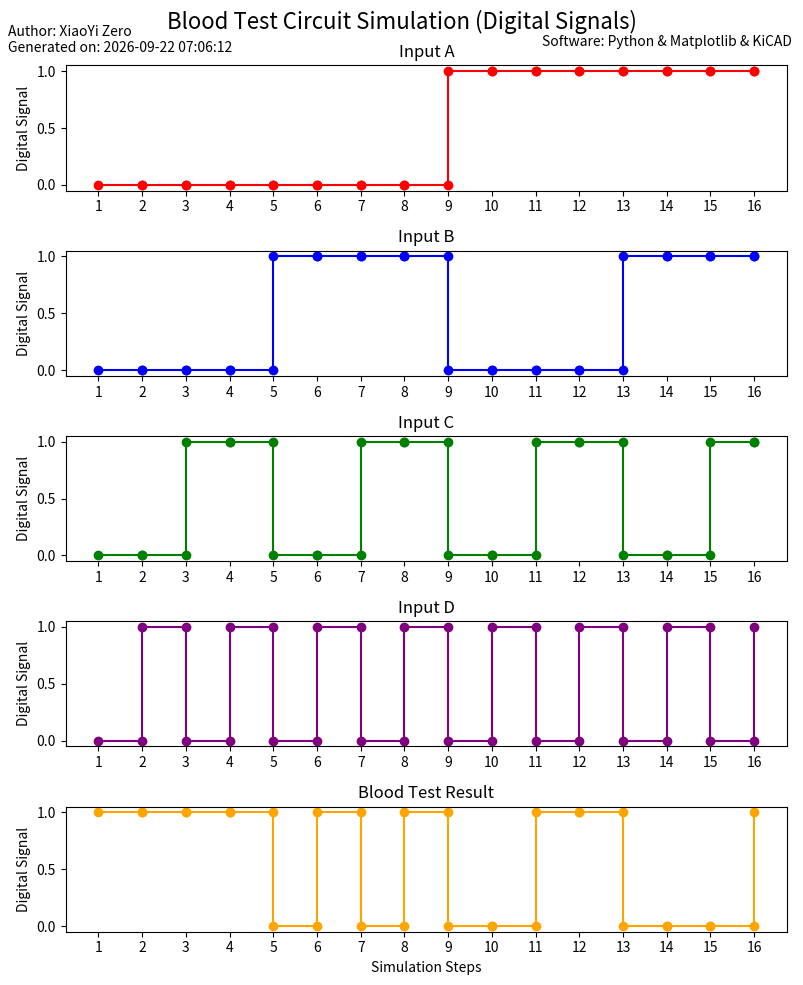

The matplotlib source for this figure:
from datetime import datetime

import matplotlib.pyplot as plt
import numpy as np

def choose_blood_type(a, b, c, d):
    if a == 0 and b == 0 :
        return 1
    elif a == 0 and b == 1 :
        return d
    elif a == 1 and b == 0 :
        return c
    else:
        return (c == 1) and (d == 1)

A = np.array([0, 0, 0, 0, 0, 0, 0, 0, 1, 1, 1, 1, 1, 1, 1, 1])
B = np.array([0, 0, 0, 0, 1, 1, 1, 1, 0, 0, 0, 0, 1, 1, 1, 1])
C = np.array([0, 0, 1, 1, 0, 0, 1, 1, 0, 0, 1, 1, 0, 0, 1, 1])
D = np.array([0, 1, 0, 1, 0, 1, 0, 1, 0, 1, 0, 1, 0, 1, 0, 1])

output = []

steps = np.arange(len(A))
steps_extended = np.repeat(steps, 2)[1:]

for a, b, c, d in zip(A, B, C, D):
    output_result = choose_blood_type(a, b, c, d)
    output.append(output_result)

A_extended = np.repeat(A, 2)[:-1]
B_extended = np.repeat(B, 2)[:-1]
C_extended = np.repeat(C, 2)[:-1]
D_extended = np.repeat(D, 2)[:-1]
output_extended = np.repeat(np.array(output), 2)[:-1]

fig, axs = plt.subplots(5, 1, figsize=(8, 10))

axs[0].step(steps_extended, A_extended, where='post', label="Input A", marker='o', color='red')
axs[0].set_title('Input A')
axs[0].set_ylabel('Digital Signal')

axs[1].step(steps_extended, B_extended, where='post', label="Input B", marker='o', color='blue')
axs[1].set_title('Input B')
axs[1].set_ylabel('Digital Signal')

axs[2].step(steps_extended, C_extended, where='post', label="Input C", marker='o', color='green')
axs[2].set_title('Input C')
axs[2].set_ylabel('Digital Signal')

axs[3].step(steps_extended, D_extended, where='post', label="Input D", marker='o', color='purple')
axs[3].set_title('Input D')
axs[3].set_ylabel('Digital Signal')

axs[4].step(steps_extended, output_extended, where='post', label="Blood Test Result", marker='o', color='orange')
axs[4].set_title('Blood Test Result')
axs[4].set_xlabel('Simulation Steps')
axs[4].set_ylabel('Digital Signal')

for ax in axs:
    ax.set_xticks(np.arange(len(A)))
    ax.set_xticklabels(np.arange(1, len(A) + 1))

plt.suptitle('Blood Test Circuit Simulation (Digital Signals)', fontsize=16)

plt.tight_layout()

current_time = datetime.now().strftime("%Y-%m-%d %H:%M:%S")
current_time = datetime.now().strftime("%Y-%m-%d %H:%M:%S")
plt.annotate(f"Author: XiaoYi Zero\nGenerated on: {current_time}",
             xy=(0.01, 0.96), xycoords='figure fraction', ha='left', va='top', fontsize=10)
plt.annotate(f"Software: Python & Matplotlib & KiCAD",
             xy=(0.99, 0.95), xycoords='figure fraction', ha='right', va='top', fontsize=10)

plt.show()